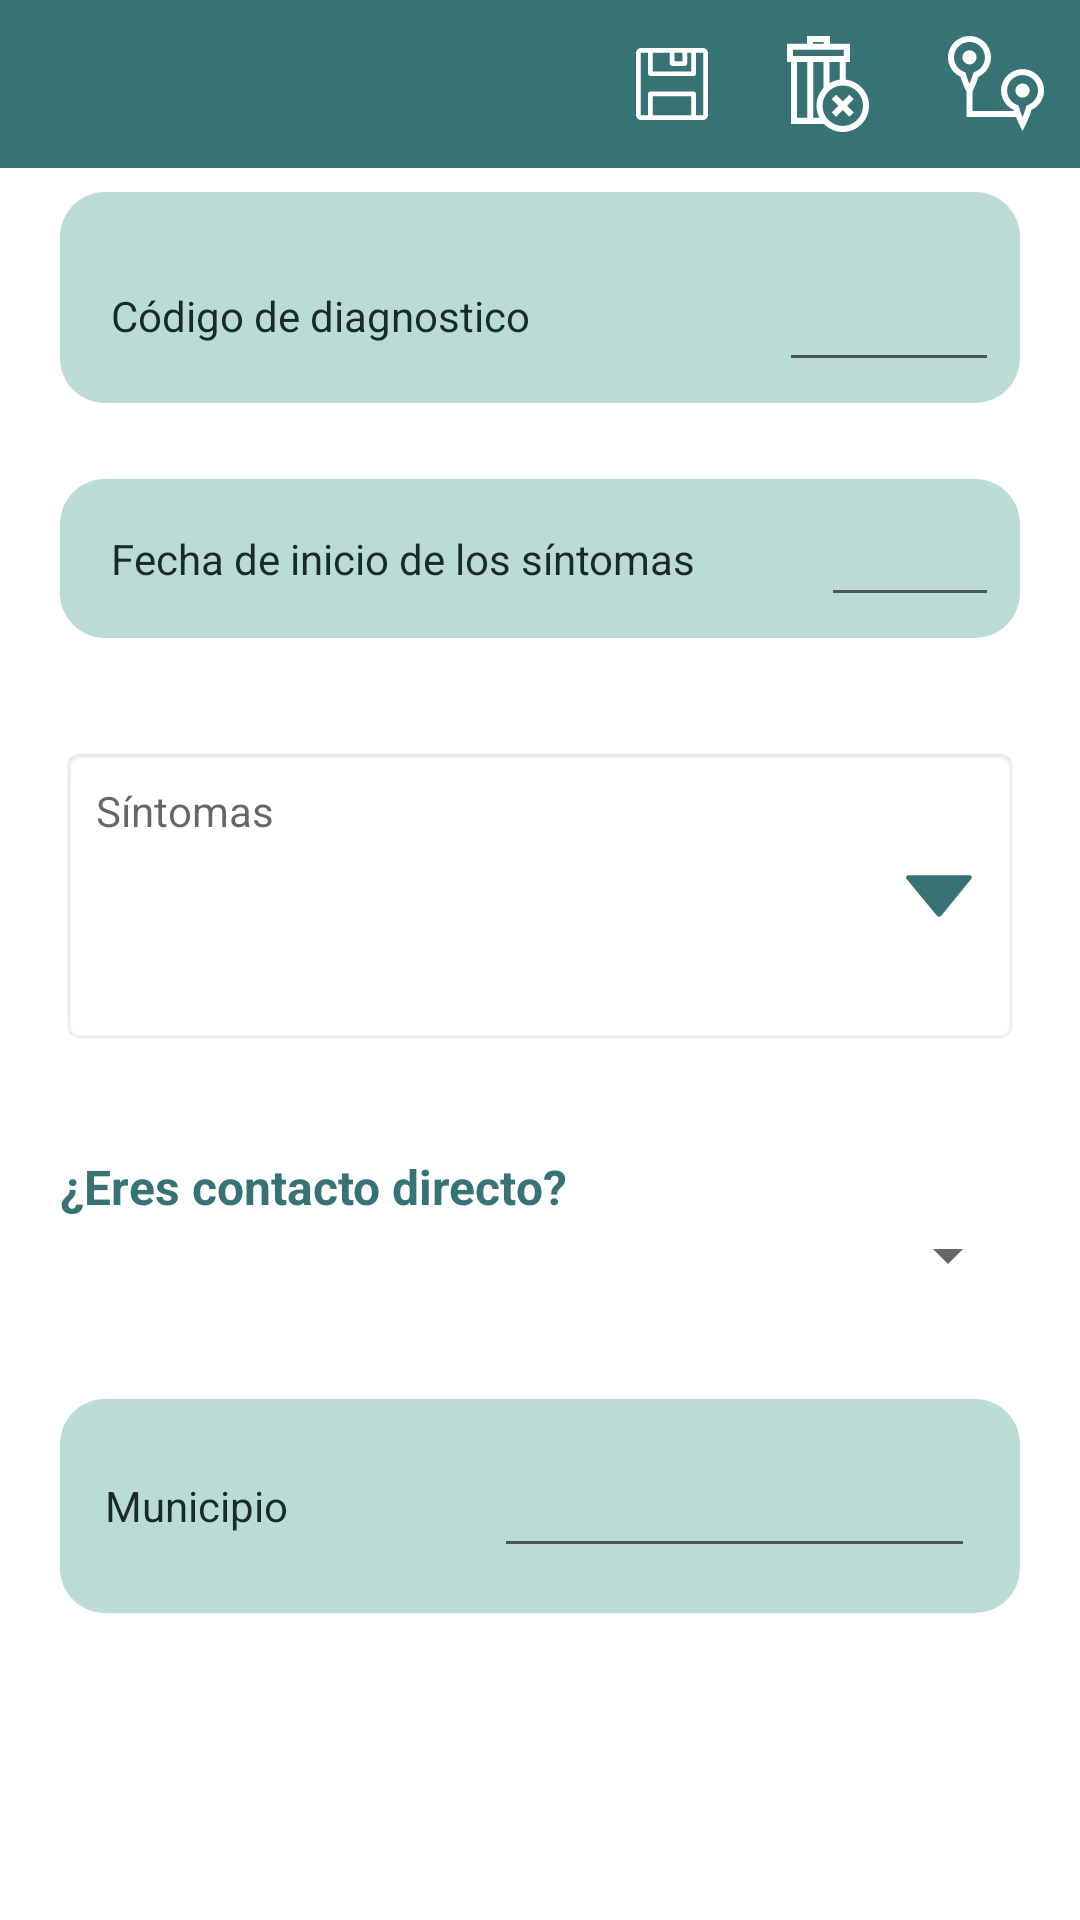

Reconstruct the res/layout file that produces this screen, plus the resources it refers to.
<!-- AndroidManifest.xml: application theme Theme.Covid19CV -->
<!-- res/layout/activity_report_management.xml -->
<?xml version="1.0" encoding="utf-8"?>
<androidx.constraintlayout.widget.ConstraintLayout
    xmlns:android="http://schemas.android.com/apk/res/android"
    xmlns:tools="http://schemas.android.com/tools"
    xmlns:app="http://schemas.android.com/apk/res-auto"
    android:layout_width="match_parent"
    android:layout_height="match_parent"
    tools:context=".MainActivity">

    <com.google.android.material.appbar.AppBarLayout
        android:id="@+id/appBarLayout"
        android:layout_width="match_parent"

        android:layout_height="wrap_content"
        app:layout_constraintEnd_toEndOf="parent"
        app:layout_constraintStart_toStartOf="parent"
        app:layout_constraintTop_toTopOf="parent">

        <com.google.android.material.appbar.MaterialToolbar
            android:id="@+id/toolbar"
            android:layout_width="match_parent"
            android:layout_height="wrap_content"
            app:menu="@menu/menu_diagnostico"
            app:title=" " />
    </com.google.android.material.appbar.AppBarLayout>

    <LinearLayout
        android:id="@+id/linearLayout"
        android:layout_width="match_parent"
        android:layout_height="wrap_content"
        android:layout_marginStart="20dp"
        android:layout_marginEnd="20dp"
        android:background="@drawable/rounded_button"
        android:orientation="horizontal"
        android:padding="7dp"
        android:weightSum="10"
        app:layout_constraintBottom_toBottomOf="parent"
        app:layout_constraintEnd_toEndOf="parent"
        app:layout_constraintHorizontal_bias="0.0"
        app:layout_constraintStart_toStartOf="parent"
        app:layout_constraintTop_toTopOf="parent"
        app:layout_constraintVertical_bias="0.109">

        <TextView
            android:id="@+id/diagnostico"
            android:layout_width="wrap_content"
            android:layout_height="wrap_content"
            android:layout_weight="7.5"
            android:gravity="center_vertical"
            android:padding="10dp"
            android:text="Código de diagnostico"
            android:textColor="@color/dark_blue3" />

        <TextView
            android:id="@+id/idDiagnostico"
            android:layout_width="wrap_content"
            android:layout_height="wrap_content"
            android:layout_weight="2.5"
            android:gravity="center_vertical"
            android:padding="10dp"
            android:text="TextView"
            android:textAlignment="textEnd"
            tools:ignore="RtlCompat" />
    </LinearLayout>

    <LinearLayout
        android:id="@+id/linearLayout3"
        android:layout_width="match_parent"
        android:layout_height="wrap_content"
        android:layout_marginStart="20dp"
        android:layout_marginEnd="20dp"
        android:background="@drawable/rounded_button"
        android:orientation="horizontal"
        android:padding="7dp"
        android:weightSum="10"
        app:layout_constraintBottom_toBottomOf="parent"
        app:layout_constraintEnd_toEndOf="parent"
        app:layout_constraintHorizontal_bias="0.0"
        app:layout_constraintStart_toStartOf="parent"
        app:layout_constraintTop_toBottomOf="@+id/linearLayout2"
        app:layout_constraintVertical_bias="0.056">

        <TextView
            android:id="@+id/fecha_sintomas"
            android:layout_width="wrap_content"
            android:layout_height="match_parent"
            android:layout_weight="3.5"
            android:gravity="center_vertical"
            android:padding="10dp"
            android:text="Fecha de inicio de los síntomas"
            android:textColor="@color/dark_blue3" />

        <EditText
            android:id="@+id/editFecha"
            android:layout_width="0dp"
            android:textSize="14sp"
            android:layout_height="match_parent"
            android:gravity="center_vertical"
            android:layout_weight="6.5"/>

    </LinearLayout>

    <TextView
        android:id="@+id/sintomas"
        android:layout_width="match_parent"
        android:layout_height="100dp"
        android:layout_marginTop="36dp"
        android:background="@android:drawable/editbox_background"
        android:drawableRight="@drawable/ic_down_despegable"
        android:drawablePadding="16dp"
        android:layout_marginStart="20dp"
        android:layout_marginEnd="20dp"
        android:hint="Síntomas"
        android:padding="12dp"
        android:textColor="@color/darkblue2"
        app:layout_constraintEnd_toEndOf="parent"
        app:layout_constraintHorizontal_bias="0.498"
        app:layout_constraintStart_toStartOf="parent"
        app:layout_constraintTop_toBottomOf="@+id/linearLayout3" />

    <RadioGroup
        android:id="@+id/radio_contacto"
        android:layout_width="match_parent"
        android:layout_height="wrap_content"
        android:layout_marginTop="36dp"
        android:layout_marginStart="20dp"
        android:layout_marginEnd="20dp"
        android:orientation="vertical"
        app:layout_constraintEnd_toEndOf="parent"
        app:layout_constraintStart_toStartOf="parent"
        app:layout_constraintTop_toBottomOf="@+id/sintomas">

        <TextView
            android:layout_width="wrap_content"
            android:layout_height="wrap_content"
            android:text="¿Eres contacto directo?"
            android:textColor="@color/darkblue2"
            android:textSize="16dp"
            android:textStyle="bold" />

        <Spinner

            android:id="@+id/contactoDirecto"
            android:layout_width="match_parent"
            android:layout_height="wrap_content" />
    </RadioGroup>

    <LinearLayout
        android:id="@+id/linearLayout2"
        android:layout_width="match_parent"
        android:layout_height="wrap_content"
        android:layout_marginStart="20dp"
        android:layout_marginEnd="20dp"
        android:layout_marginTop="20dp"
        android:background="@drawable/rounded_button"
        android:orientation="horizontal"
        android:padding="7dp"
        android:weightSum="10"
        app:layout_constraintEnd_toEndOf="parent"
        app:layout_constraintStart_toStartOf="parent"
        app:layout_constraintTop_toBottomOf="@id/appBarLayout">

        <TextView
            android:id="@+id/codigo"
            android:layout_width="wrap_content"
            android:layout_height="match_parent"
            android:layout_weight="5"
            android:gravity="center_vertical"
            android:padding="10dp"
            android:text="Código de diagnostico"
            android:textColor="@color/dark_blue3" />

        <EditText
            android:id="@+id/codigo_diagnostico"
            android:layout_width="0dp"
            android:layout_height="match_parent"
            android:layout_weight="5"
            android:inputType="number"
            android:maxLength="5"
            android:gravity="center_vertical"
            android:padding="10dp"/>
    </LinearLayout>

    <LinearLayout
        android:layout_width="match_parent"
        android:layout_height="wrap_content"
        android:layout_marginStart="20dp"
        android:layout_marginTop="36dp"
        android:layout_marginEnd="20dp"
        android:background="@drawable/rounded_button"
        android:orientation="horizontal"
        android:padding="15dp"
        android:weightSum="10"
        app:layout_constraintBottom_toBottomOf="parent"
        app:layout_constraintEnd_toEndOf="parent"
        app:layout_constraintHorizontal_bias="0.0"
        app:layout_constraintStart_toStartOf="parent"
        app:layout_constraintTop_toBottomOf="@+id/radio_contacto"
        app:layout_constraintVertical_bias="0.0">

        <TextView
            android:id="@+id/municipio_nombre"
            android:layout_width="wrap_content"
            android:layout_height="match_parent"
            android:layout_weight="3"
            android:gravity="center_vertical"
            android:text="Municipio"
            android:textColor="@color/dark_blue3" />

        <EditText
            android:id="@+id/municipio_id"
            android:layout_width="0dp"
            android:layout_height="match_parent"
            android:layout_weight="7"
            android:gravity="center_vertical" />
    </LinearLayout>

</androidx.constraintlayout.widget.ConstraintLayout>
<!-- resources referenced by this layout -->
<resources>
  <color name="dark_blue3">#182A2E</color>
  <color name="darkblue2">#377374</color>
  <!-- drawable ic_down_despegable (drawable) -->
  <vector xmlns:android="http://schemas.android.com/apk/res/android"
      android:width="30dp"
      android:height="30dp"
      android:viewportWidth="52"
      android:viewportHeight="52">
    <path
        android:fillColor="@color/darkblue2"
        android:pathData="M8.3,14h35.4c1,0 1.7,1.3 0.9,2.2L27.3,37.4c-0.6,0.8 -1.9,0.8 -2.5,0L7.3,16.2C6.6,15.3 7.2,14 8.3,14z"/>
  </vector>
  <!-- drawable rounded_button (drawable) -->
  <?xml version="1.0" encoding="utf-8"?>
      <shape xmlns:android="http://schemas.android.com/apk/res/android">
      <solid android:color="@color/light_blue" />
      <corners android:radius="15dp"/>
  </shape>
  <style name="Theme.Covid19CV" parent="Theme.MaterialComponents.DayNight.NoActionBar">
          
          <item name="colorPrimary">@color/darkblue2</item>
          <item name="colorPrimaryVariant">@color/dark_blue3</item>
          <item name="colorOnPrimary">@color/white</item>
          
          <item name="colorSecondary">@color/teal_200</item>
          <item name="colorSecondaryVariant">@color/teal_700</item>
          <item name="colorOnSecondary">#FFFFFF</item>
          
          <item name="android:statusBarColor" tools:targetApi="l">?attr/colorPrimaryVariant</item>
          
      </style>
  <color name="light_blue">#BBDCD5</color>
  <color name="white">#FFFFFFFF</color>
  <color name="teal_200">#456E6A</color>
  <color name="teal_700">#FF018786</color>
</resources>
